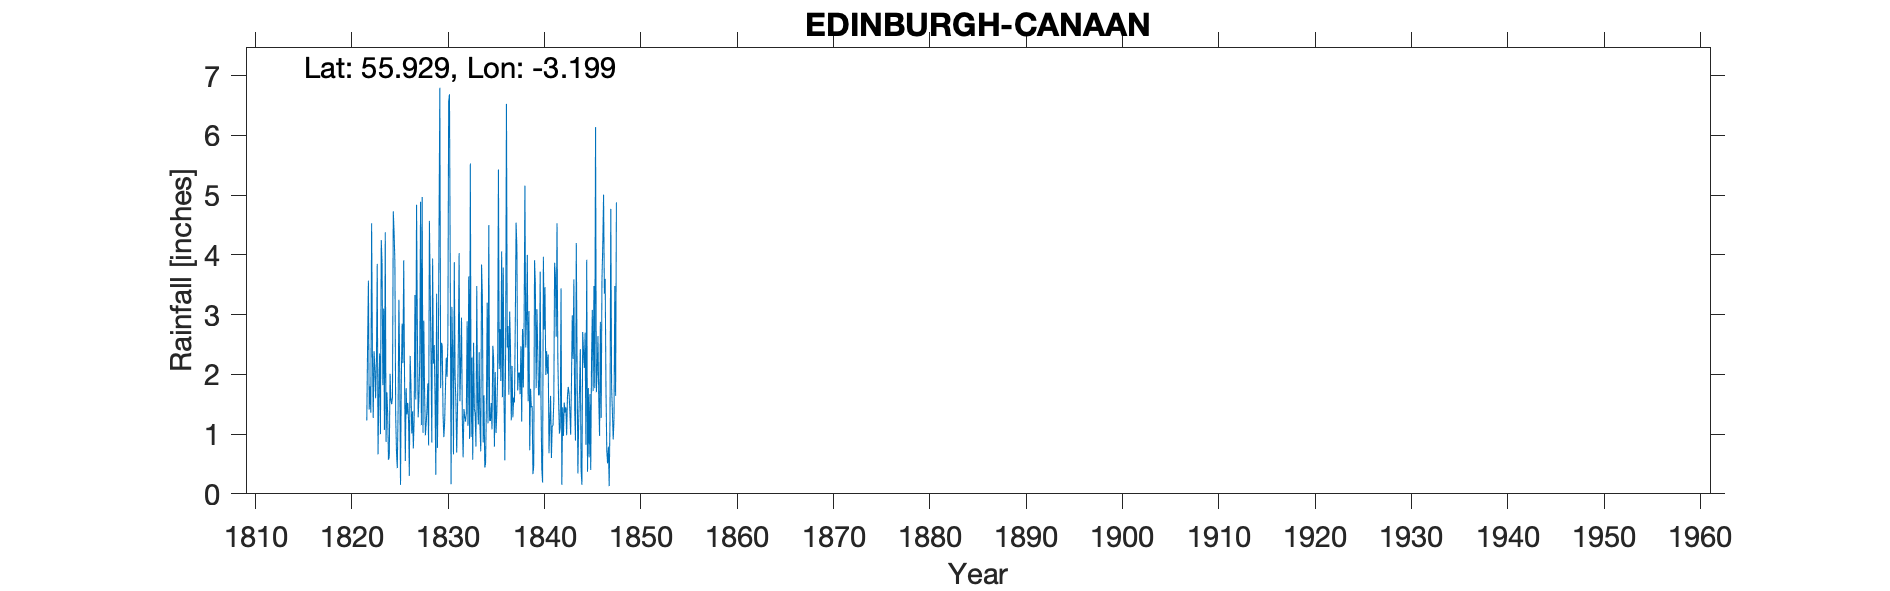

The table this chart was drawn from, first rows:
EDINBURGH CANAAN COTTAGE, , , , , , , , , , , , , , , , , , , , , , , 
Grid ref, NT251713, Long, -3.199, Lat, 55.93, Elevation, 246, ft, , , , , , , , , , , , , , , 
Station no, RR263, , , , , , , , , , , , , , , , , , , , , , 
, 1820, 1821, 1822, 1823, 1824, 1825, 1826, 1827, 1828, 1829, 1830, 1831, 1832, 1833, 1834, 1835, 1836, 1837, 1838, 1839, 1840, 1841, 1842
January, , , 1.23, 2.23, 0.87, 1.31, 0.55, 3.33, 1.7, 2.49, 0.95, 0.66, 0.61, 0.57, 3.28, 1.08, 4.06, 1.23, 2.47, 1.76, 3.72, 1.23, 1.01
February, , , 2.5, 3.85, 1.7, 0.69, 1.77, 1.58, 0.98, 1.61, 1.21, 3.88, 1.42, 2.53, 0.86, 2.48, 1.62, 2.14, 1.21, 1.45, 1.58, 1.64, 1.11
March, , , 3.57, 0.66, 1.34, 0.43, 1.33, 4.84, 1.18, 0.32, 1.78, 1.97, 1.29, 1.43, 1.65, 2.28, 3.79, 1.28, 2.76, 1.47, 0.43, 0.6, 3.44
April, , , 1.41, 1.68, 0.57, 1.41, 1.52, 2.74, 1.42, 3.35, 2.28, 1.54, 1.21, 1.34, 0.44, 0.79, 1.54, 1.61, 1.78, 0.33, 0.19, 1.14, 0.15
May, , , 1.8, 2.35, 0.63, 3.25, 1.25, 1.28, 1.85, 0.77, 1.96, 0.69, 1.35, 0.79, 0.51, 2.04, 0.56, 1.53, 2.9, 0.47, 3.97, 1.14, 1.45
June, , , 1.36, 1, 2.01, 2.05, 0.3, 1.62, 0.81, 2.03, 2.54, 1.41, 2.89, 3.48, 1.45, 1.02, 2.5, 2.86, 5.16, 3.91, 2.75, 1.56, 0.97
July, , , 4.53, 4.25, 1.58, 0.15, 2.31, 2.27, 4.57, 4.48, 6.57, 2.44, 1.14, 1.53, 3.2, 1.37, 6.53, 4.54, 2.45, 3.51, 3.46, 3.87, 1.53
August, , , 2.36, 3.87, 1.5, 1.89, 1.83, 4.89, 3.43, 6.8, 6.69, 4.03, 3.64, 1.16, 1.18, 1.99, 2.45, 4.13, 2.97, 1.77, 1.99, 3.64, 1.36
September, , , 1.27, 1.82, 1.62, 2.85, 1.01, 1.15, 2.31, 1.77, 3.63, 1.55, 0.92, 2.37, 4.5, 5.43, 2.81, 1.73, 4, 3.09, 2.39, 2.63, 1.45
October, , , 2.39, 3.1, 4.73, 2.19, 1.38, 4.97, 0.86, 2.53, 0.16, 2.15, 5.53, 1.13, 1.23, 2.09, 1.66, 2.02, 1.55, 2.38, 2.01, 4.53, 0.98
November, , , 2.12, 1.07, 4.38, 3.91, 0.76, 1.02, 3.94, 2.48, 3.13, 2.95, 0.95, 0.71, 1.22, 2.76, 3.05, 2.03, 3.06, 1.65, 2.33, 2.28, 1.63
December, , , 1.6, 4.38, 3.88, 1.99, 1.26, 2.9, 2.18, 1.33, 2.35, 1.26, 2.28, 3.84, 1.52, 1.89, 2.46, 1.67, 0.73, 1.66, 0.68, 1.53, 1.79
Total, , , 26.14, 30.26, 24.81, 22.12, 15.27, 32.59, 25.23, 29.96, 33.25, 24.53, 23.23, 20.88, 21.04, 25.22, 33.03, 26.77, 31.04, 23.45, 25.5, 25.79, 16.87
IDR 1820 - value from Nelson Monument re…, , , , , , , , , , , , , , , , , , , , , , , 
IDR 1822 May, , , , , , , , , , , , , , , , , , , , , , , 
IDR 1833 Dec, , , , , , , , , , , , , , , , , , , , , , , 
IDR 1845 Feb, , , , , , , , , , , , , , , , , , , , , , , 
